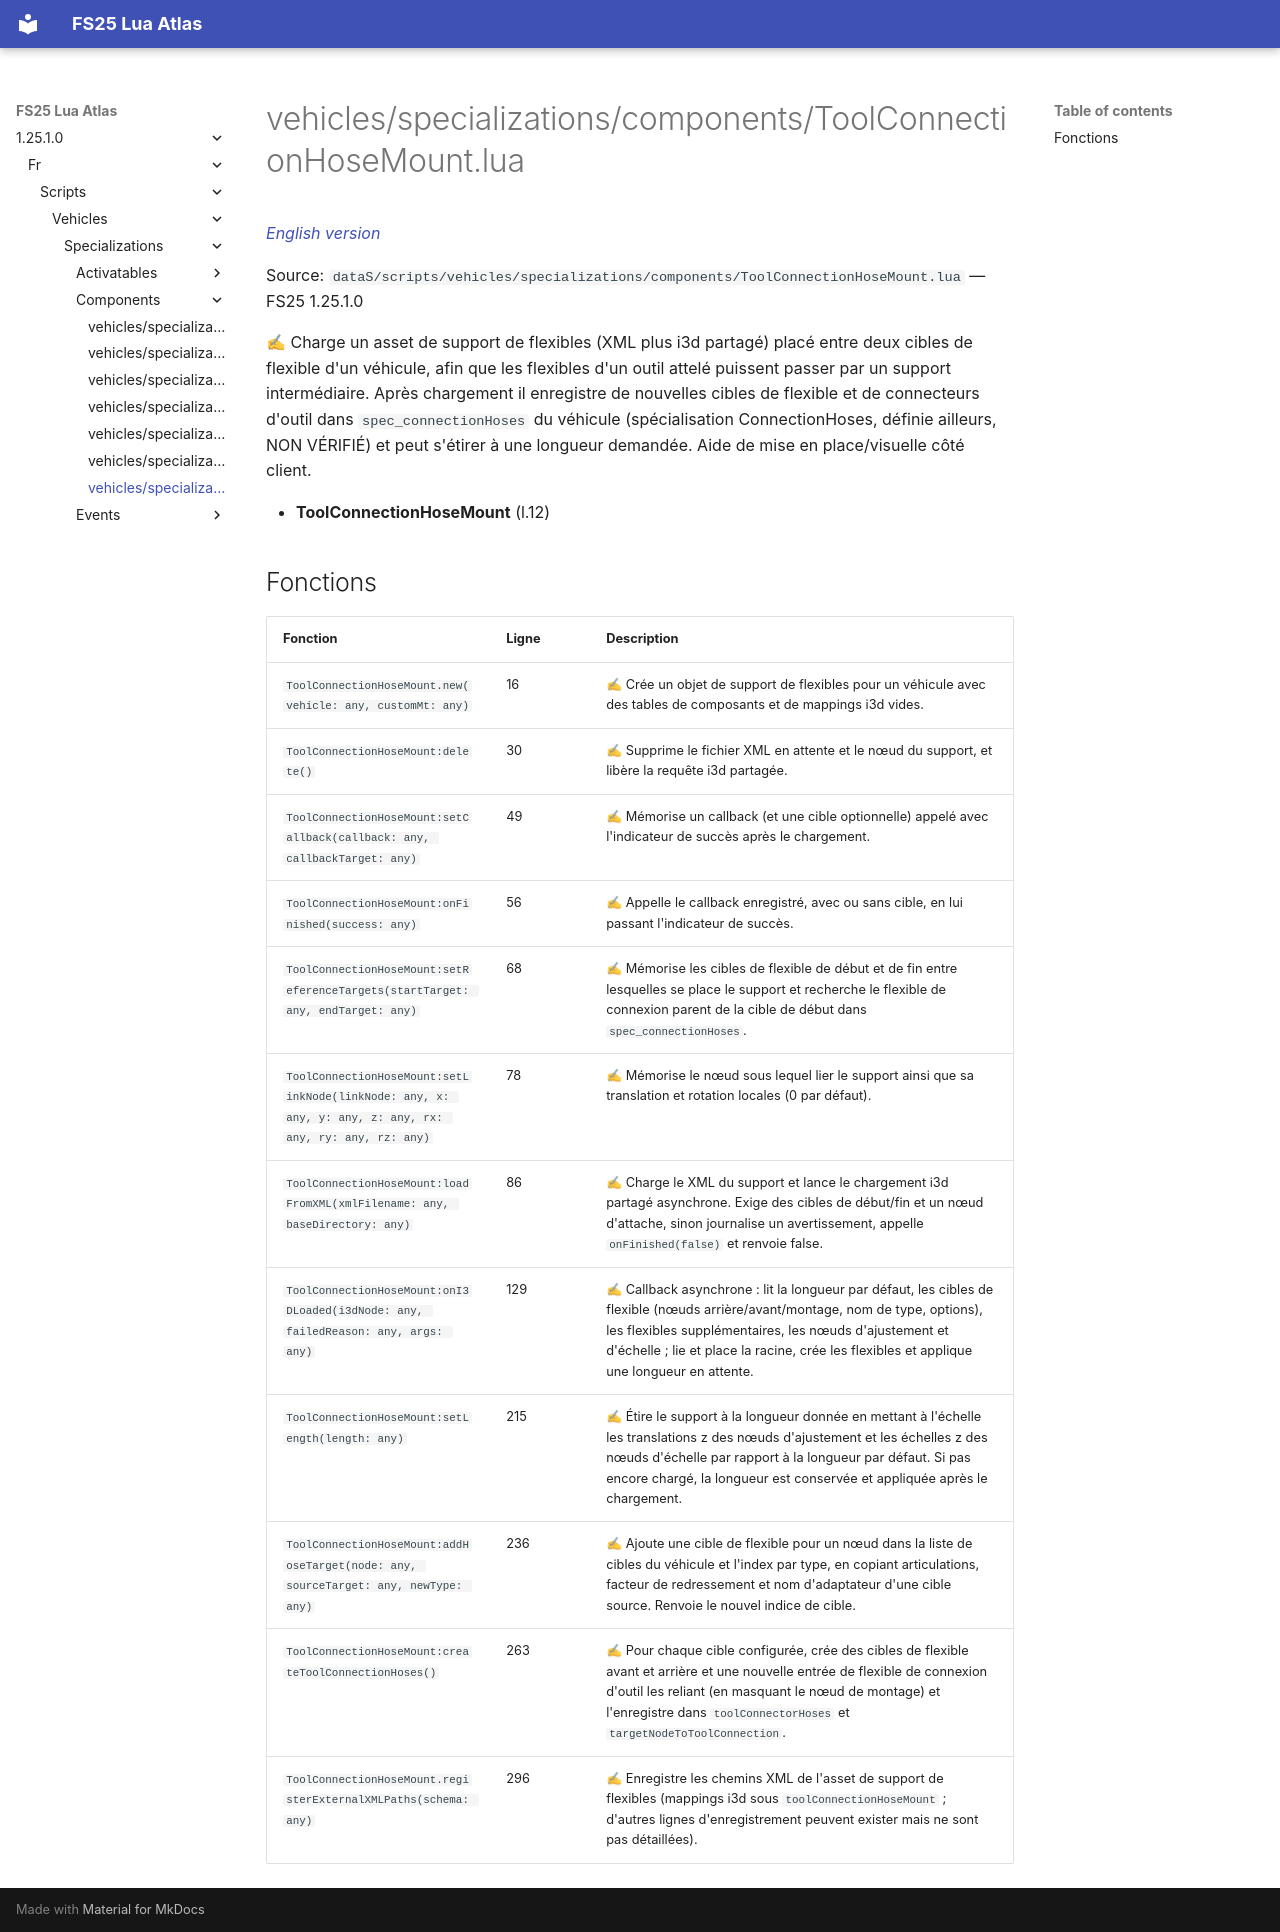

repository: Tim0219800/fs25-lua-atlas · page: 1.25.1.0/fr/scripts/vehicles/specializations/components/ToolConnectionHoseMount.html · generator: mkdocs

# vehicles/specializations/components/ToolConnectionHoseMount.lua

*[English version](../../../../../scripts/vehicles/specializations/components/ToolConnectionHoseMount.md)*

Source: `dataS/scripts/vehicles/specializations/components/ToolConnectionHoseMount.lua` — FS25 1.25.1.0

✍ Charge un asset de support de flexibles (XML plus i3d partagé) placé entre deux cibles de flexible d'un véhicule, afin que les flexibles d'un outil attelé puissent passer par un support intermédiaire. Après chargement il enregistre de nouvelles cibles de flexible et de connecteurs d'outil dans `spec_connectionHoses` du véhicule (spécialisation ConnectionHoses, définie ailleurs, NON VÉRIFIÉ) et peut s'étirer à une longueur demandée. Aide de mise en place/visuelle côté client.

- **ToolConnectionHoseMount** (l.12)

## Fonctions

| Fonction | Ligne | Description |
|---|---|---|
| `ToolConnectionHoseMount.new(vehicle: any, customMt: any)` | 16 | ✍ Crée un objet de support de flexibles pour un véhicule avec des tables de composants et de mappings i3d vides. |
| `ToolConnectionHoseMount:delete()` | 30 | ✍ Supprime le fichier XML en attente et le nœud du support, et libère la requête i3d partagée. |
| `ToolConnectionHoseMount:setCallback(callback: any, callbackTarget: any)` | 49 | ✍ Mémorise un callback (et une cible optionnelle) appelé avec l'indicateur de succès après le chargement. |
| `ToolConnectionHoseMount:onFinished(success: any)` | 56 | ✍ Appelle le callback enregistré, avec ou sans cible, en lui passant l'indicateur de succès. |
| `ToolConnectionHoseMount:setReferenceTargets(startTarget: any, endTarget: any)` | 68 | ✍ Mémorise les cibles de flexible de début et de fin entre lesquelles se place le support et recherche le flexible de connexion parent de la cible de début dans `spec_connectionHoses`. |
| `ToolConnectionHoseMount:setLinkNode(linkNode: any, x: any, y: any, z: any, rx: any, ry: any, rz: any)` | 78 | ✍ Mémorise le nœud sous lequel lier le support ainsi que sa translation et rotation locales (0 par défaut). |
| `ToolConnectionHoseMount:loadFromXML(xmlFilename: any, baseDirectory: any)` | 86 | ✍ Charge le XML du support et lance le chargement i3d partagé asynchrone. Exige des cibles de début/fin et un nœud d'attache, sinon journalise un avertissement, appelle `onFinished(false)` et renvoie false. |
| `ToolConnectionHoseMount:onI3DLoaded(i3dNode: any, failedReason: any, args: any)` | 129 | ✍ Callback asynchrone : lit la longueur par défaut, les cibles de flexible (nœuds arrière/avant/montage, nom de type, options), les flexibles supplémentaires, les nœuds d'ajustement et d'échelle ; lie et place la racine, crée les flexibles et applique une longueur en attente. |
| `ToolConnectionHoseMount:setLength(length: any)` | 215 | ✍ Étire le support à la longueur donnée en mettant à l'échelle les translations z des nœuds d'ajustement et les échelles z des nœuds d'échelle par rapport à la longueur par défaut. Si pas encore chargé, la longueur est conservée et appliquée après le chargement. |
| `ToolConnectionHoseMount:addHoseTarget(node: any, sourceTarget: any, newType: any)` | 236 | ✍ Ajoute une cible de flexible pour un nœud dans la liste de cibles du véhicule et l'index par type, en copiant articulations, facteur de redressement et nom d'adaptateur d'une cible source. Renvoie le nouvel indice de cible. |
| `ToolConnectionHoseMount:createToolConnectionHoses()` | 263 | ✍ Pour chaque cible configurée, crée des cibles de flexible avant et arrière et une nouvelle entrée de flexible de connexion d'outil les reliant (en masquant le nœud de montage) et l'enregistre dans `toolConnectorHoses` et `targetNodeToToolConnection`. |
| `ToolConnectionHoseMount.registerExternalXMLPaths(schema: any)` | 296 | ✍ Enregistre les chemins XML de l'asset de support de flexibles (mappings i3d sous `toolConnectionHoseMount` ; d'autres lignes d'enregistrement peuvent exister mais ne sont pas détaillées). |
